Dataset: Dataset (GitHub, the-abood/AI-Powered-Self-Checkout-Systems-in-Retail-Environments). Classes: blue boost, pepsi, purple boost, quavers, red boost, tuna sandwich.

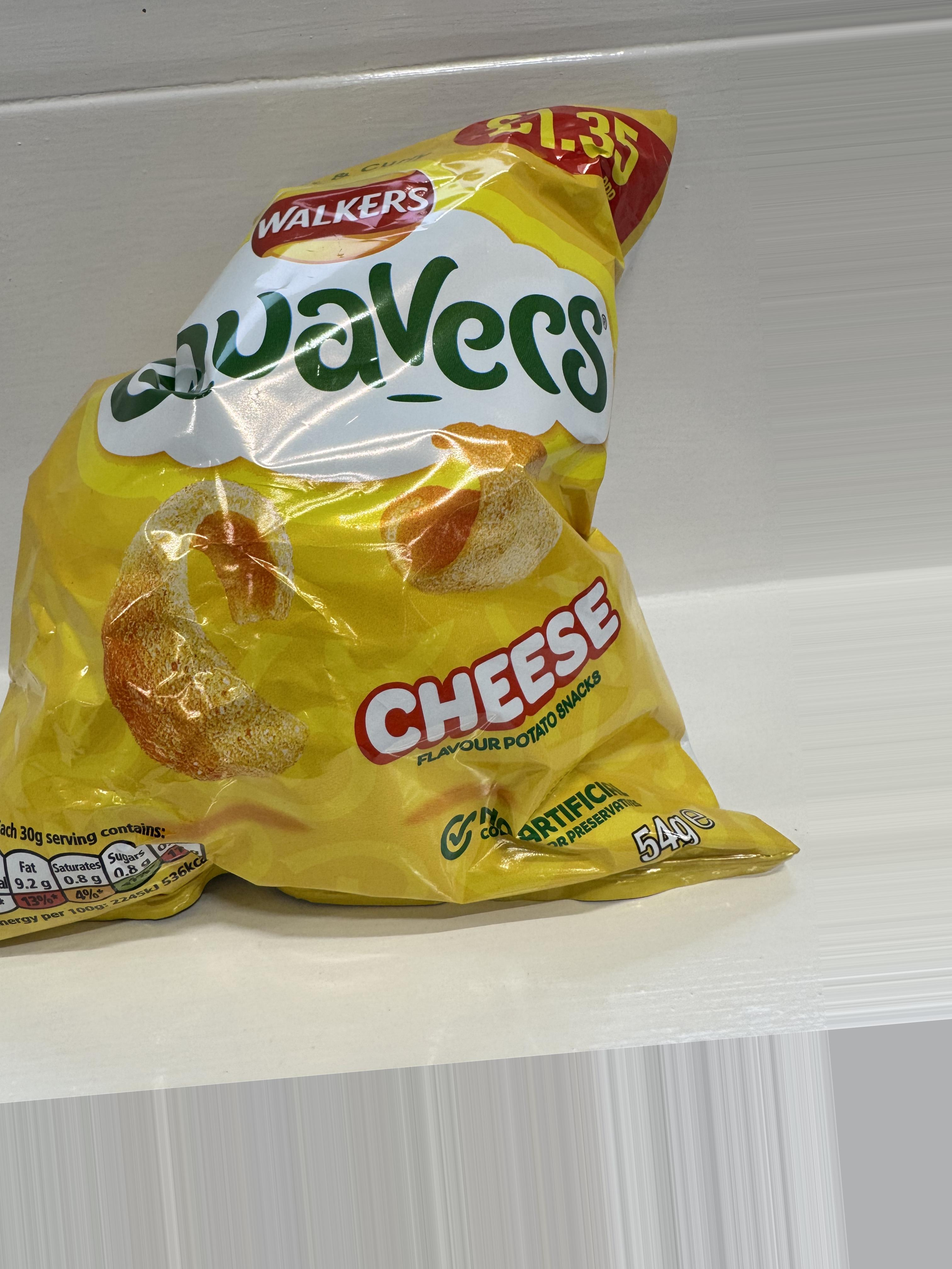
Label: quavers

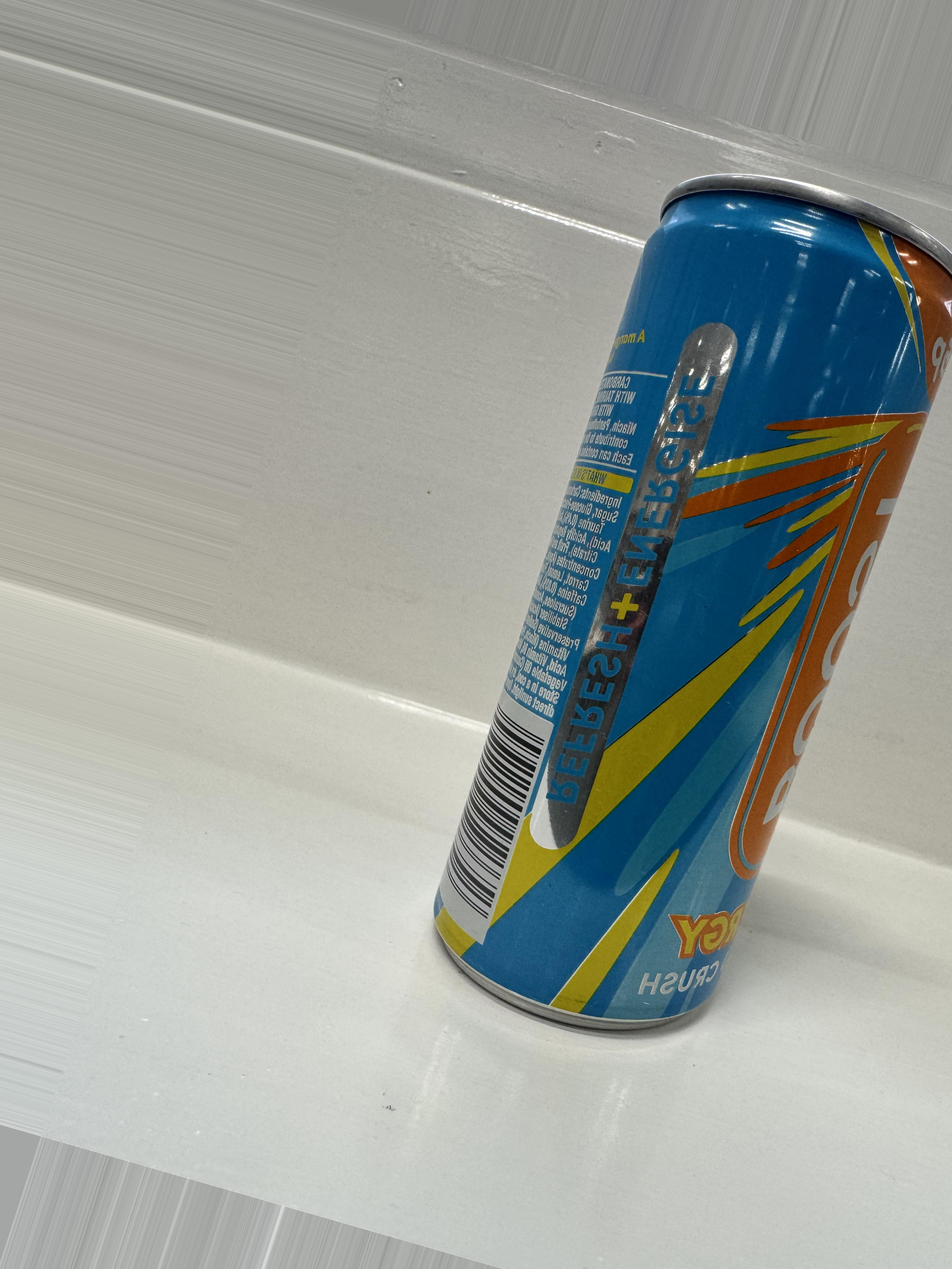
Label: blue boost

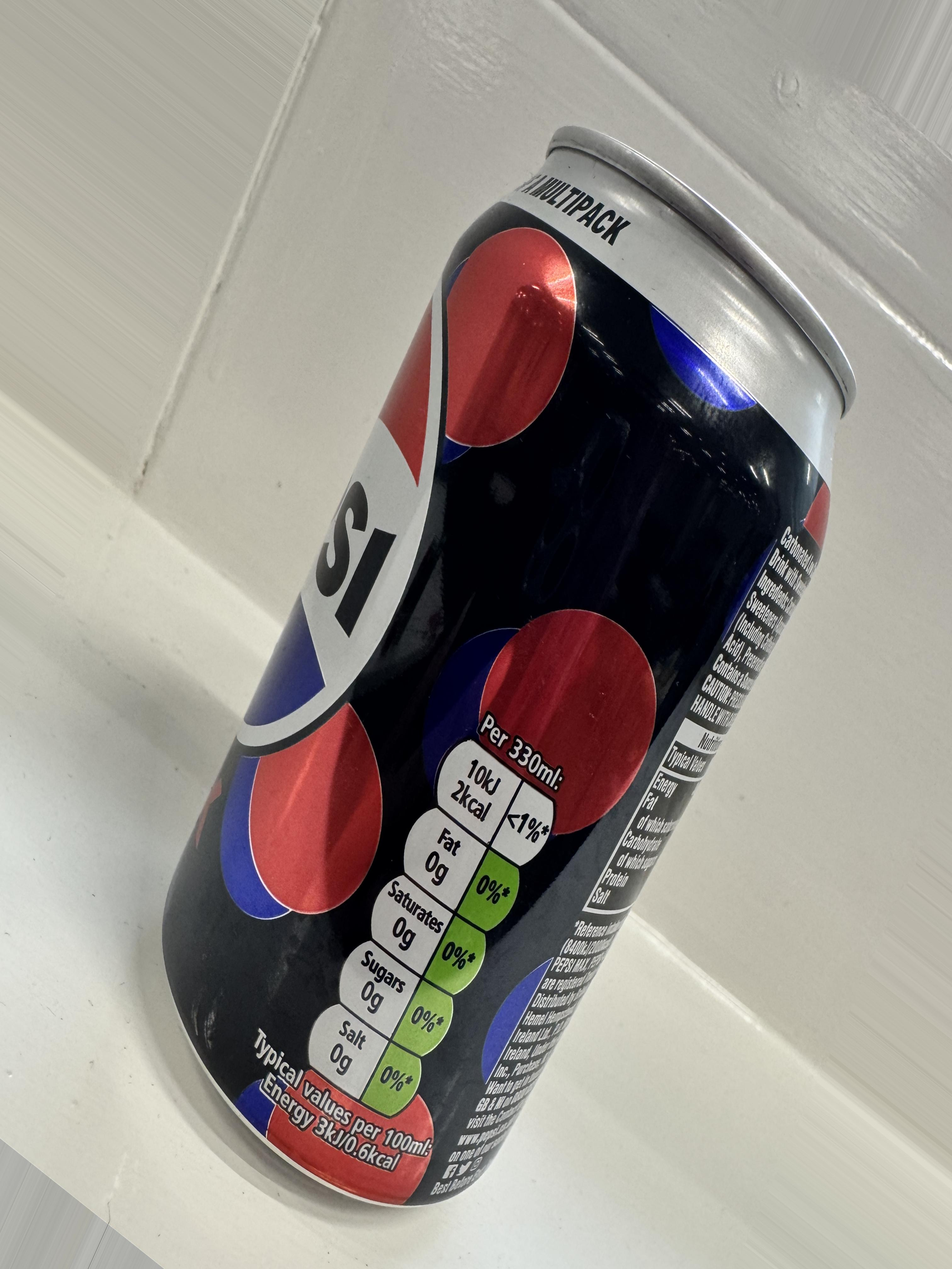
Label: pepsi

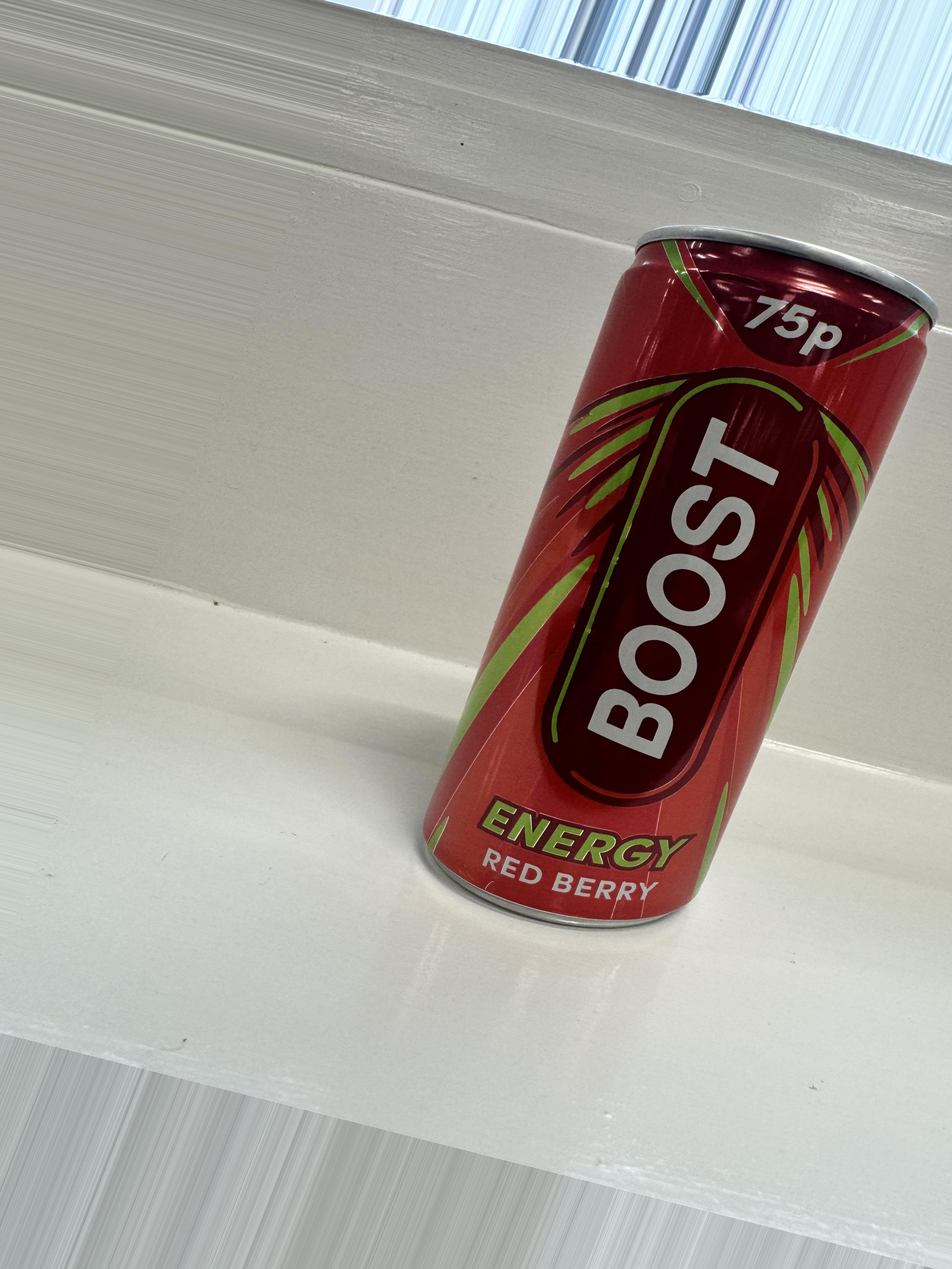
Label: red boost

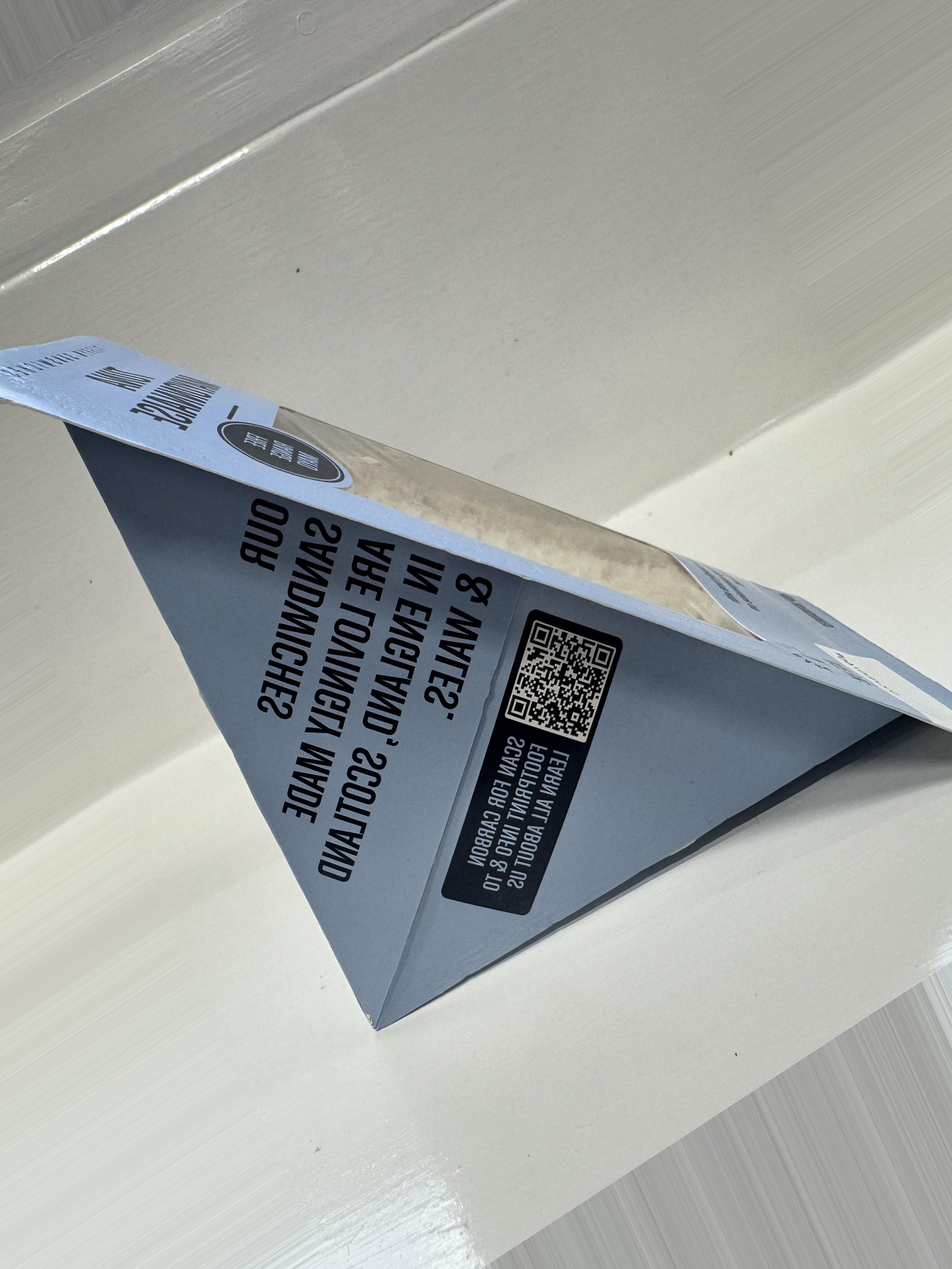
Label: tuna sandwich

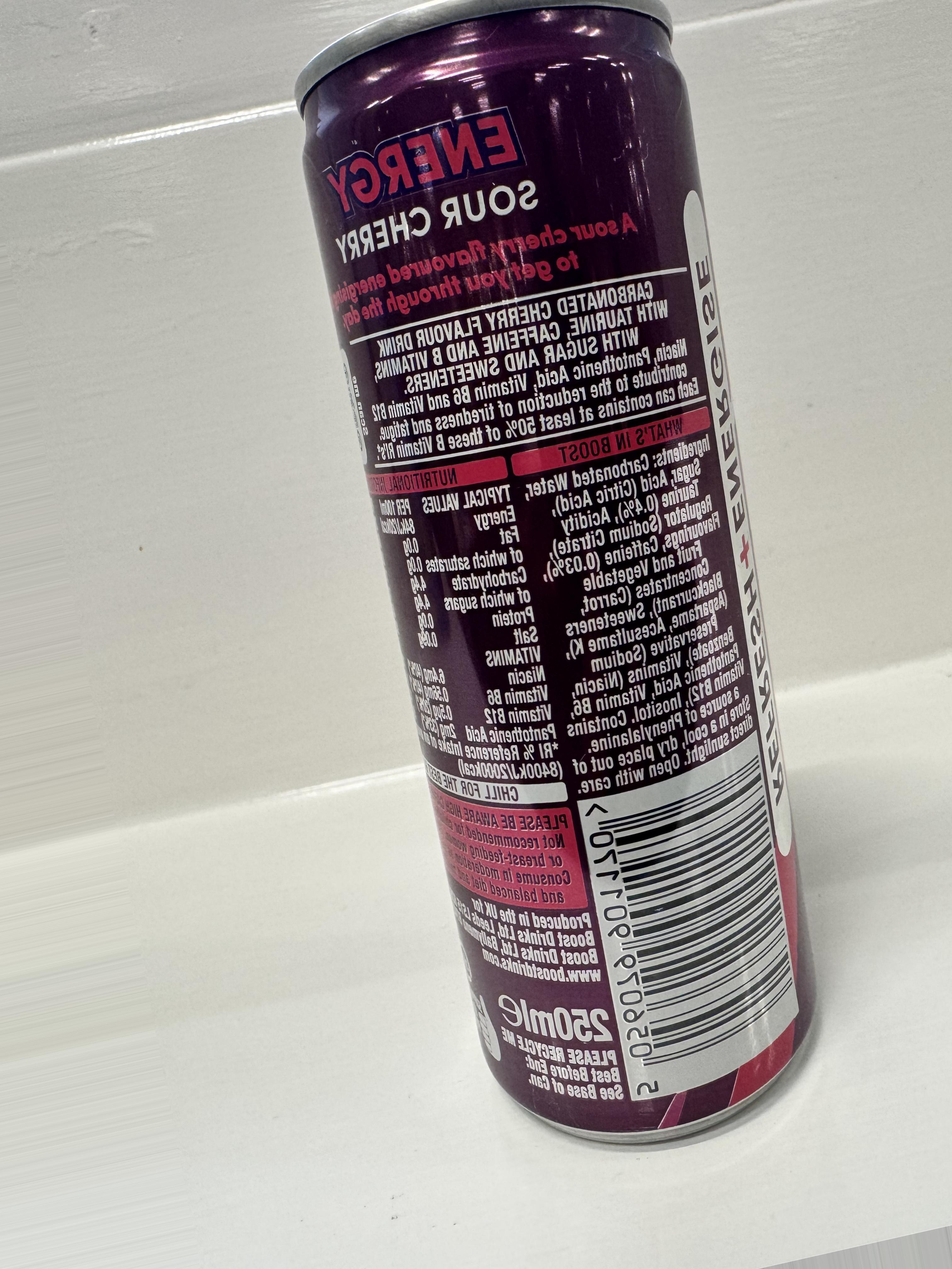
Label: purple boost
